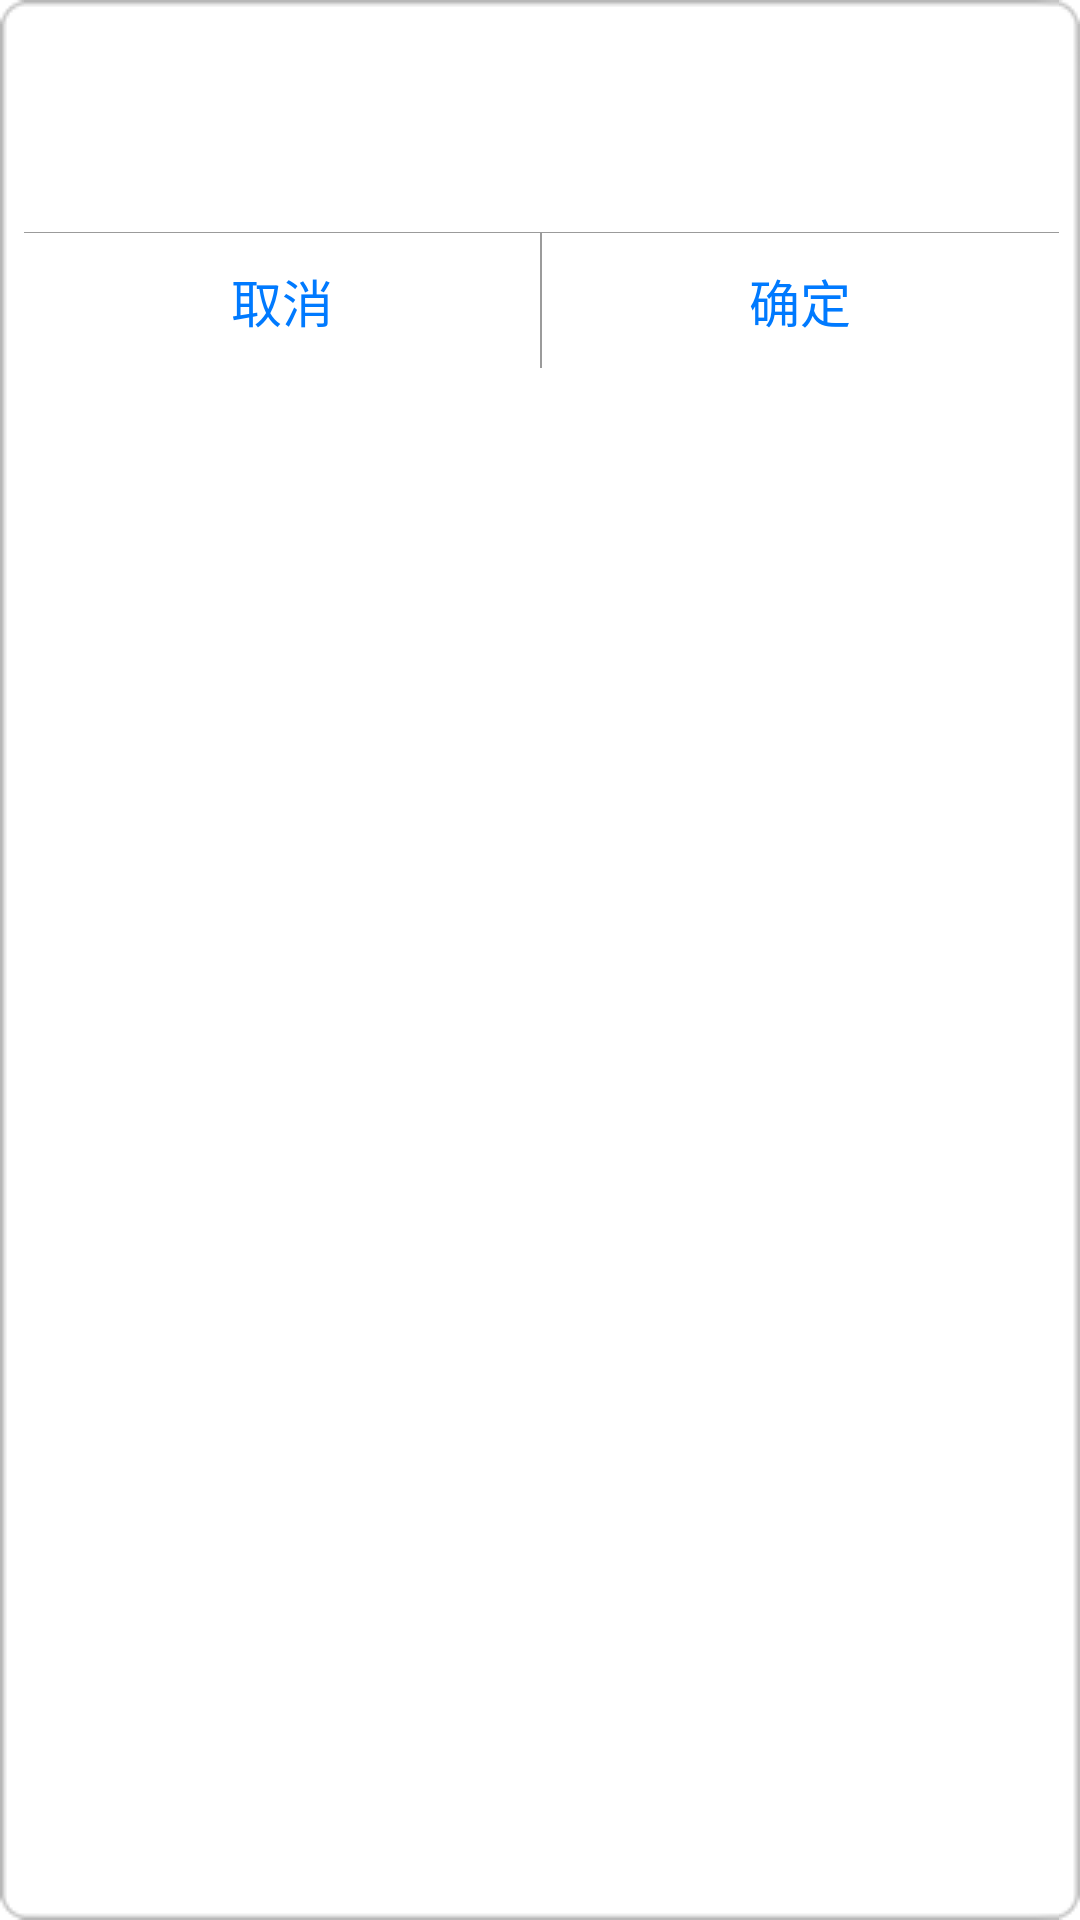

Android layout source for this screen:
<!-- AndroidManifest.xml: application theme android:Theme.Light.NoTitleBar -->
<!-- res/layout/alert_dialog.xml -->
<?xml version="1.0" encoding="utf-8"?>
<LinearLayout xmlns:android="http://schemas.android.com/apk/res/android"
    android:layout_width="match_parent"
    android:layout_height="wrap_content"
    android:background="@drawable/icon_login_input"
    android:minWidth="280dp"
    android:orientation="vertical">

    <RelativeLayout
        android:id="@+id/alert_rl_title"
        android:layout_width="match_parent"
        android:layout_height="wrap_content">

        <TextView
            android:id="@+id/alert_tv_title"
            android:layout_width="wrap_content"
            android:layout_height="wrap_content"
            android:layout_centerInParent="true"
            android:layout_marginTop="8dp"
            android:textColor="@android:color/black"
            android:textSize="20sp"
            android:textStyle="bold" />

        <ImageView
            android:id="@+id/alert_iv_delete"
            android:layout_width="wrap_content"
            android:layout_height="wrap_content"
            android:layout_marginBottom="8dp"
            android:layout_alignParentRight="true"
            android:layout_alignParentTop="true"
            android:layout_marginRight="3dp"
            android:layout_marginTop="3dp"
            android:visibility="gone" />
    </RelativeLayout>

    <TextView
        android:id="@+id/alert_tv_content"
        android:layout_width="match_parent"
        android:layout_height="wrap_content"
        android:maxLines="5"
        android:paddingLeft="10dp"
        android:paddingRight="10dp"
        android:paddingBottom="10dp"
        android:textColor="@android:color/black"
        android:textSize="18sp" />

    <LinearLayout
        android:id="@+id/alert_ll_input"
        android:layout_width="match_parent"
        android:layout_height="wrap_content"
        android:layout_marginBottom="20dp"
        android:layout_marginLeft="10dp"
        android:layout_marginRight="10dp"
        android:layout_marginTop="20dp"
        android:orientation="vertical"
        android:visibility="gone">

        <EditText
            android:id="@+id/alert_et_input"
            android:layout_width="match_parent"
            android:layout_height="40dp"
            android:background="@null" />

        <LinearLayout
            android:layout_width="fill_parent"
            android:layout_height="1px"
            android:background="@color/textblue" />
    </LinearLayout>

    <LinearLayout
        android:id="@+id/alert_ll_bottom"
        android:layout_width="fill_parent"
        android:layout_height="1px"
        android:background="@color/textcolor_gray"
        android:orientation="horizontal" />

    <LinearLayout
        android:id="@+id/ll_select"
        android:layout_width="match_parent"
        android:layout_height="wrap_content"
        android:orientation="horizontal">

        <Button
            android:id="@+id/alert_btn_negative"
            android:layout_width="0dp"
            android:layout_height="match_parent"
            android:layout_weight="1"
            android:background="@drawable/listitem_sel"
            android:paddingBottom="10dp"
            android:paddingTop="10dp"
            android:text="取消"
            android:textColor="@color/textblue"
            android:textSize="@dimen/item_textsize_big" />

        <LinearLayout
            android:id="@+id/alert_mid_ll"
            android:layout_width="1px"
            android:layout_height="match_parent"
            android:background="@color/textcolor_gray"
            android:orientation="vertical" />

        <Button
            android:id="@+id/alert_btn_mid"
            android:layout_width="0dp"
            android:layout_height="match_parent"
            android:layout_weight="1"
            android:background="@drawable/listitem_sel"
            android:paddingBottom="10dp"
            android:paddingTop="10dp"
            android:textColor="@color/textblue"
            android:textSize="@dimen/item_textsize_big"
            android:visibility="gone" />

        <LinearLayout
            android:id="@+id/alert_another_ll"
            android:layout_width="1px"
            android:layout_height="match_parent"
            android:background="@color/textcolor_gray"
            android:orientation="vertical" />

        <Button
            android:id="@+id/alert_btn_positive"
            android:layout_width="0dp"
            android:layout_height="match_parent"
            android:layout_weight="1"
            android:background="@drawable/listitem_sel"
            android:paddingBottom="10dp"
            android:paddingTop="10dp"
            android:text="确定"
            android:textColor="@color/textblue"
            android:textSize="@dimen/item_textsize_big" />
    </LinearLayout>

    <Button
        android:id="@+id/alert_btn_ok"
        android:layout_width="match_parent"
        android:layout_height="40dp"
        android:layout_gravity="center_horizontal"
        android:background="@drawable/listitem_sel"
        android:paddingBottom="10dp"
        android:paddingTop="10dp"
        android:text="确定"
        android:textColor="@color/textblue"
        android:textSize="@dimen/item_textsize_big"
        android:visibility="gone" />

</LinearLayout>
<!-- resources referenced by this layout -->
<resources>
  <color name="textblue">#007AFF</color>
  <color name="textcolor_gray">#9B9B9B</color>
  <dimen name="item_textsize_big">17sp</dimen>
  <!-- drawable listitem_sel (drawable) -->
  <?xml version="1.0" encoding="utf-8"?>
  <selector xmlns:android="http://schemas.android.com/apk/res/android" >
      <item android:state_pressed="true" android:drawable="@color/listbackground_on"></item>
      <item android:drawable="@android:color/white" android:state_pressed="false"></item>
  
  </selector>
  <color name="listbackground_on">#D4D4D4</color>
</resources>
